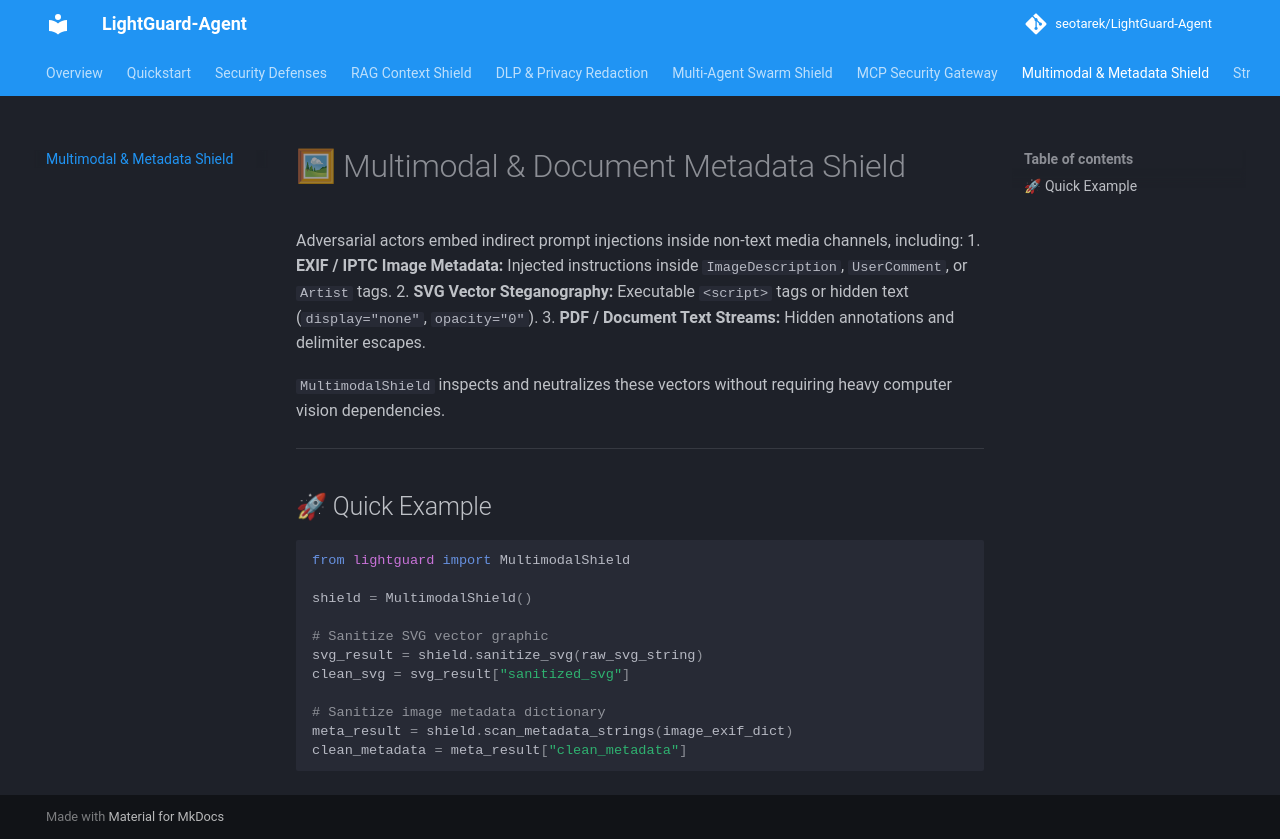

repository: seotarek/LightGuard-Agent · page: multimodal/index.html · generator: mkdocs

# 🖼 Multimodal & Document Metadata Shield

Adversarial actors embed indirect prompt injections inside non-text media channels, including:
1. **EXIF / IPTC Image Metadata:** Injected instructions inside `ImageDescription`, `UserComment`, or `Artist` tags.
2. **SVG Vector Steganography:** Executable `<script>` tags or hidden text (`display="none"`, `opacity="0"`).
3. **PDF / Document Text Streams:** Hidden annotations and delimiter escapes.

`MultimodalShield` inspects and neutralizes these vectors without requiring heavy computer vision dependencies.

---

## 🚀 Quick Example

```python
from lightguard import MultimodalShield

shield = MultimodalShield()

# Sanitize SVG vector graphic
svg_result = shield.sanitize_svg(raw_svg_string)
clean_svg = svg_result["sanitized_svg"]

# Sanitize image metadata dictionary
meta_result = shield.scan_metadata_strings(image_exif_dict)
clean_metadata = meta_result["clean_metadata"]
```
